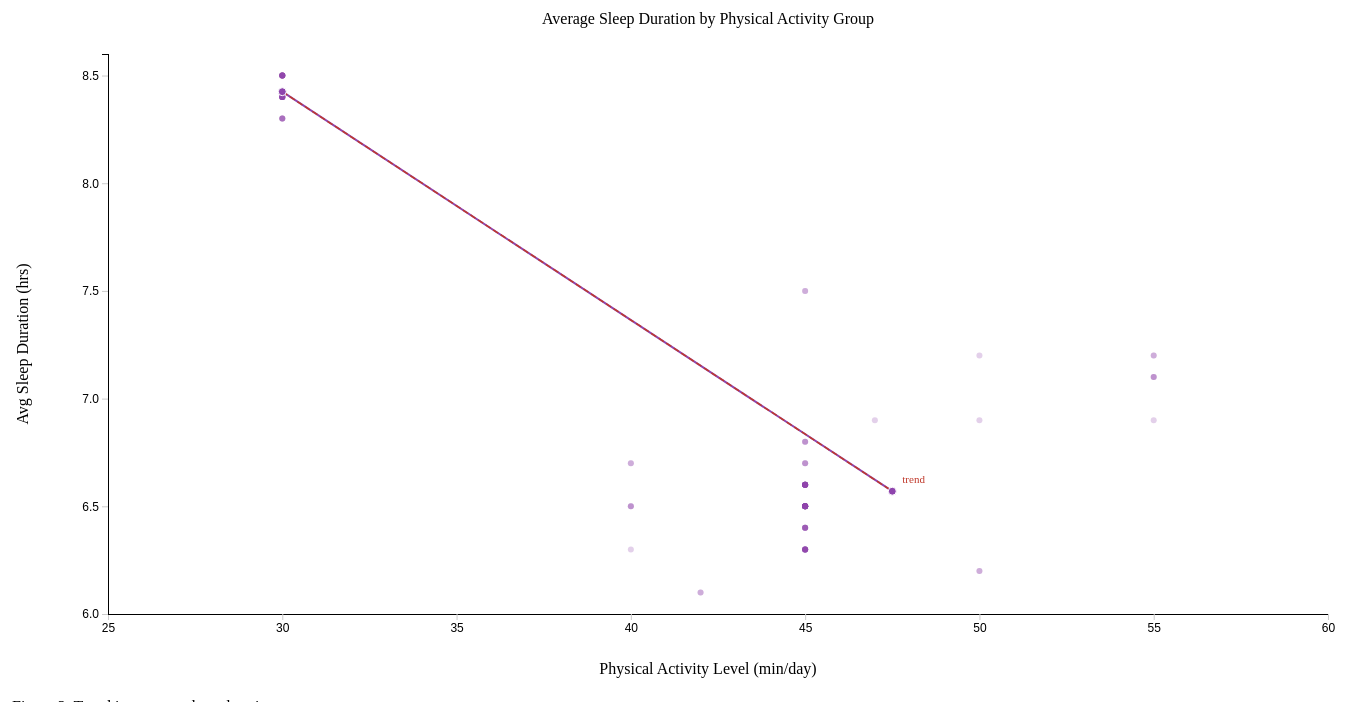
D3 v7 page, settled after 480 driven frames (8 s of simulated time); the page loaded 1 data file(s).


        // Aiming for grade A
        const svgWidth = 1400;
        const svgHeight = 700;
        const margin = { top: 60, right: 80, bottom: 80, left: 100 };
        
        const width = svgWidth - margin.left - margin.right;
        const height = svgHeight - margin.top - margin.bottom;

        const svg = d3.select("#chart-container")
            .append("svg")
            .attr("width", svgWidth)
            .attr("height", svgHeight);


        const chart = svg.append("g")
            .attr("transform", `translate(${margin.left},${margin.top})`);

        const tooltip = d3.select("#tooltip");

        d3.csv("Sleep_health_modified.csv").then(function(data) {

            // Convert string values to numbers
            data.forEach(function(d) {
                d["Sleep Duration"] = +d["Sleep Duration"];
                d["Physical Activity Level"] = +d["Physical Activity Level"];
            });

            const groups = [
                { group: "Low (<40 min)",         values: data.filter(d => d["Physical Activity Level"] < 40) },
                { group: "Moderate (40-59 min)",  values: data.filter(d => d["Physical Activity Level"] >= 40 && d["Physical Activity Level"] < 60) },
                { group: "Active (60-74 min)",    values: data.filter(d => d["Physical Activity Level"] >= 60 && d["Physical Activity Level"] < 75) },
                { group: "Very Active (75+ min)", values: data.filter(d => d["Physical Activity Level"] >= 75) },
            ]; // Source: https://d3-graph-gallery.com/graph/line_filter.html

            const aggregated = groups.map(g => ({
                group: g.group,
                avgSleep: d3.mean(g.values, d => d["Sleep Duration"])
            }));

            const cherryPicked = aggregated.slice(0, 2);

            // Define X and Y scales
            const scaleX = d3.scaleLinear()
               .domain([25,60])
               .range([0, width]);

            const groupX = {
                "Low (<40 min)": scaleX(30),
                "Moderate (40-59 min)": scaleX(47.5)
            };

            const scaleY = d3.scaleLinear()
                .domain([6.0, d3.max(cherryPicked, d => d.avgSleep)])
                .nice()
                .range([height, 0]);

            // Add X and Y axes
            chart.append("g")
                .attr("class", "axis axis-x")
                .attr("transform", `translate(0, ${height})`)
                .call(d3.axisBottom(scaleX).ticks(8))
                .selectAll("text");

            chart.append("g")
                .attr("class", "axis axis-y")
                .call(d3.axisLeft(scaleY).ticks(5).tickFormat(d3.format(".1f")));

            //Define line generator, source: https://learning.oreilly.com/library/view/interactive-data-visualization/9781491921296/ch11.html#idm140093188423200
            var line = d3.line()
                .x(function(d) { return groupX[d.group]; })
                .y(function(d) { return scaleY(d.avgSleep); })
                .curve(d3.curveCatmullRom.alpha(0.5));

            // Add line
            chart.append("path")
                .datum(cherryPicked)
                .attr("class", "line")
                .attr("d", line);

            // Add dots
            chart.selectAll(".dot")
                .data(data.filter(d => d["Physical Activity Level"] < 60))
                .enter()
                .append("circle")
                .attr("class", "dot")
                .attr("cx", d => scaleX(d["Physical Activity Level"]))
                .attr("cy", d => scaleY(d["Sleep Duration"]))
                .attr("r", 3)
                .attr("fill", "#8e44ad")
                .attr("opacity", 0.25)
                .attr("stroke", "none");

            // Trend line
            const x1 = groupX["Low (<40 min)"];
            const x2 = groupX["Moderate (40-59 min)"];
            const y1 = scaleY(cherryPicked[0].avgSleep);
            const y2 = scaleY(cherryPicked[1].avgSleep);
            chart.append("line")
                .attr("x1", x1).attr("y1", y1)
                .attr("x2", x2).attr("y2", y2)
                .attr("stroke", "#c0392b")
                .attr("stroke-width", 1.5)
                .attr("stroke-dasharray", "6,3");
            chart.append("text")
                .attr("x", x2 + 10)
                .attr("y", y2 - 8)
                .attr("font-size", 11)
                .attr("fill", "#c0392b")
                .text("trend");

            // Add circles for tooltips
            chart.selectAll(".mean-dot")
                 .data(cherryPicked)
                 .enter()
                 .append("circle")
                 .attr("cx", d => groupX[d.group])
                 .attr("cy", d => scaleY(d.avgSleep))
                 .attr("r", 4)
                 .attr("fill", "#8e44ad")
                 .attr("stroke", "#fff")

                .on("mouseover", (event, d) => {
                tooltip
                    .html(`<strong>Group:</strong> ${d.group} <strong>Sleep:</strong> ${d3.format(".2f")(d.avgSleep)} hrs`)
                    .style("opacity", 1); // source: https://developer.mozilla.org/en-US/docs/Web/JavaScript/Reference/Global_Objects/Date/getFullYear
            })
            .on("mousemove", (event) => {
                tooltip
                    .style("left", (event.pageX + 12) + "px")
                    .style("top",  (event.pageY - 28) + "px");
            })
            .on("mouseleave", () => {
                tooltip.style("opacity", 0);
            });  

            // Add title, http://www.d3noob.org/2013/01/adding-title-to-your-d3js-graph.html
            svg.append("text")
                .attr("x", svgWidth / 2)
                .attr("y", 30) 
                .attr("text-anchor", "middle") 
                .text("Average Sleep Duration by Physical Activity Group");

            // X-axis label
            //Source: https://stackoverflow.com/questions/11189284/d3-axis-labeling
            svg.append("text")
                .attr("class", "x label")
                .attr("text-anchor", "middle")
                .attr("x", svgWidth / 2)
                .attr("y", svgHeight - 20)
                .text("Physical Activity Level (min/day)");

            // Y-axis label
            svg.append("text")
                .attr("class", "y label")
                .attr("text-anchor", "middle")
                .attr("x", -svgHeight / 2)
                .attr("y", 8)
                .attr("dy", ".75em")
                .attr("transform", "rotate(-90)")
                .text("Avg Sleep Duration (hrs)");
        });
    

### data: Sleep_health_modified.csv
Person ID, Gender, Age, Occupation, Sleep Duration, Quality of Sleep, Physical Activity Level, Stress Level, BMI Category, Blood Pressure, Heart Rate, Daily Steps, Sleep Disorder
1, Male, 27, Software Engineer, 6.1, 6, 42, 6, Overweight, 126/83, 77, 4200, None
2, Male, 28, Doctor, 6.2, 6, 60, 8, Normal, 125/80, 75, 10000, None
3, Male, 28, Doctor, 6.2, 6, 60, 8, Normal, 125/80, 75, 10000, None
7, Male, 29, Teacher, 6.3, 6, 40, 7, Obese, 140/90, 82, 3500, Insomnia
8, Male, 29, Doctor, 7.8, 7, 75, 6, Normal, 120/80, 70, 8000, None
9, Male, 29, Doctor, 7.8, 7, 75, 6, Normal, 120/80, 70, 8000, None
10, Male, 29, Doctor, 7.8, 7, 75, 6, Normal, 120/80, 70, 8000, None
12, Male, 29, Doctor, 7.8, 7, 75, 6, Normal, 120/80, 70, 8000, None
17, Female, 29, Nurse, 6.5, 5, 40, 7, Normal Weight, 132/87, 80, 4000, Sleep Apnea
19, Female, 29, Nurse, 6.5, 5, 40, 7, Normal Weight, 132/87, 80, 4000, Insomnia
20, Male, 30, Doctor, 7.6, 7, 75, 6, Normal, 120/80, 70, 8000, None
21, Male, 30, Doctor, 7.7, 7, 75, 6, Normal, 120/80, 70, 8000, None
22, Male, 30, Doctor, 7.7, 7, 75, 6, Normal, 120/80, 70, 8000, None
23, Male, 30, Doctor, 7.7, 7, 75, 6, Normal, 120/80, 70, 8000, None
24, Male, 30, Doctor, 7.7, 7, 75, 6, Normal, 120/80, 70, 8000, None
25, Male, 30, Doctor, 7.8, 7, 75, 6, Normal, 120/80, 70, 8000, None
26, Male, 30, Doctor, 7.9, 7, 75, 6, Normal, 120/80, 70, 8000, None
27, Male, 30, Doctor, 7.8, 7, 75, 6, Normal, 120/80, 70, 8000, None
28, Male, 30, Doctor, 7.9, 7, 75, 6, Normal, 120/80, 70, 8000, None
29, Male, 30, Doctor, 7.9, 7, 75, 6, Normal, 120/80, 70, 8000, None
30, Male, 30, Doctor, 7.9, 7, 75, 6, Normal, 120/80, 70, 8000, None
33, Female, 31, Nurse, 7.9, 8, 75, 4, Normal Weight, 117/76, 69, 6800, None
35, Male, 31, Doctor, 7.7, 7, 75, 6, Normal, 120/80, 70, 8000, None
38, Male, 31, Doctor, 7.6, 7, 75, 6, Normal, 120/80, 70, 8000, None
39, Male, 31, Doctor, 7.6, 7, 75, 6, Normal, 120/80, 70, 8000, None
40, Male, 31, Doctor, 7.6, 7, 75, 6, Normal, 120/80, 70, 8000, None
41, Male, 31, Doctor, 7.7, 7, 75, 6, Normal, 120/80, 70, 8000, None
42, Male, 31, Doctor, 7.7, 7, 75, 6, Normal, 120/80, 70, 8000, None
43, Male, 31, Doctor, 7.7, 7, 75, 6, Normal, 120/80, 70, 8000, None
44, Male, 31, Doctor, 7.8, 7, 75, 6, Normal, 120/80, 70, 8000, None
45, Male, 31, Doctor, 7.7, 7, 75, 6, Normal, 120/80, 70, 8000, None
46, Male, 31, Doctor, 7.8, 7, 75, 6, Normal, 120/80, 70, 8000, None
47, Male, 31, Doctor, 7.7, 7, 75, 6, Normal, 120/80, 70, 8000, None
48, Male, 31, Doctor, 7.8, 7, 75, 6, Normal, 120/80, 70, 8000, None
49, Male, 31, Doctor, 7.7, 7, 75, 6, Normal, 120/80, 70, 8000, None
50, Male, 31, Doctor, 7.7, 7, 75, 6, Normal, 120/80, 70, 8000, Sleep Apnea
51, Male, 32, Engineer, 7.5, 8, 45, 3, Normal, 120/80, 70, 8000, None
52, Male, 32, Engineer, 7.5, 8, 45, 3, Normal, 120/80, 70, 8000, None
54, Male, 32, Doctor, 7.6, 7, 75, 6, Normal, 120/80, 70, 8000, None
57, Male, 32, Doctor, 7.7, 7, 75, 6, Normal, 120/80, 70, 8000, None
60, Male, 32, Doctor, 7.7, 7, 75, 6, Normal, 120/80, 70, 8000, None
67, Male, 32, Accountant, 7.2, 8, 50, 6, Normal Weight, 118/76, 68, 7000, None
69, Female, 33, Scientist, 6.2, 6, 50, 6, Overweight, 128/85, 76, 5500, None
70, Female, 33, Scientist, 6.2, 6, 50, 6, Overweight, 128/85, 76, 5500, None
83, Male, 35, Teacher, 6.7, 7, 40, 5, Overweight, 128/84, 70, 5600, None
84, Male, 35, Teacher, 6.7, 7, 40, 5, Overweight, 128/84, 70, 5600, None
85, Male, 35, Software Engineer, 7.5, 8, 60, 5, Normal Weight, 120/80, 70, 8000, None
86, Female, 35, Accountant, 7.2, 8, 60, 4, Normal, 115/75, 68, 7000, None
87, Male, 35, Engineer, 7.2, 8, 60, 4, Normal, 125/80, 65, 5000, None
88, Male, 35, Engineer, 7.2, 8, 60, 4, Normal, 125/80, 65, 5000, None
89, Male, 35, Engineer, 7.3, 8, 60, 4, Normal, 125/80, 65, 5000, None
90, Male, 35, Engineer, 7.3, 8, 60, 4, Normal, 125/80, 65, 5000, None
91, Male, 35, Engineer, 7.3, 8, 60, 4, Normal, 125/80, 65, 5000, None
92, Male, 35, Engineer, 7.3, 8, 60, 4, Normal, 125/80, 65, 5000, None
93, Male, 35, Software Engineer, 7.5, 8, 60, 5, Normal Weight, 120/80, 70, 8000, None
94, Male, 35, Lawyer, 7.4, 7, 60, 5, Obese, 135/88, 84, 3300, Sleep Apnea
95, Female, 36, Accountant, 7.2, 8, 60, 4, Normal, 115/75, 68, 7000, Insomnia
96, Female, 36, Accountant, 7.1, 8, 60, 4, Normal, 115/75, 68, 7000, None
97, Female, 36, Accountant, 7.2, 8, 60, 4, Normal, 115/75, 68, 7000, None
98, Female, 36, Accountant, 7.1, 8, 60, 4, Normal, 115/75, 68, 7000, None
... 272 more rows